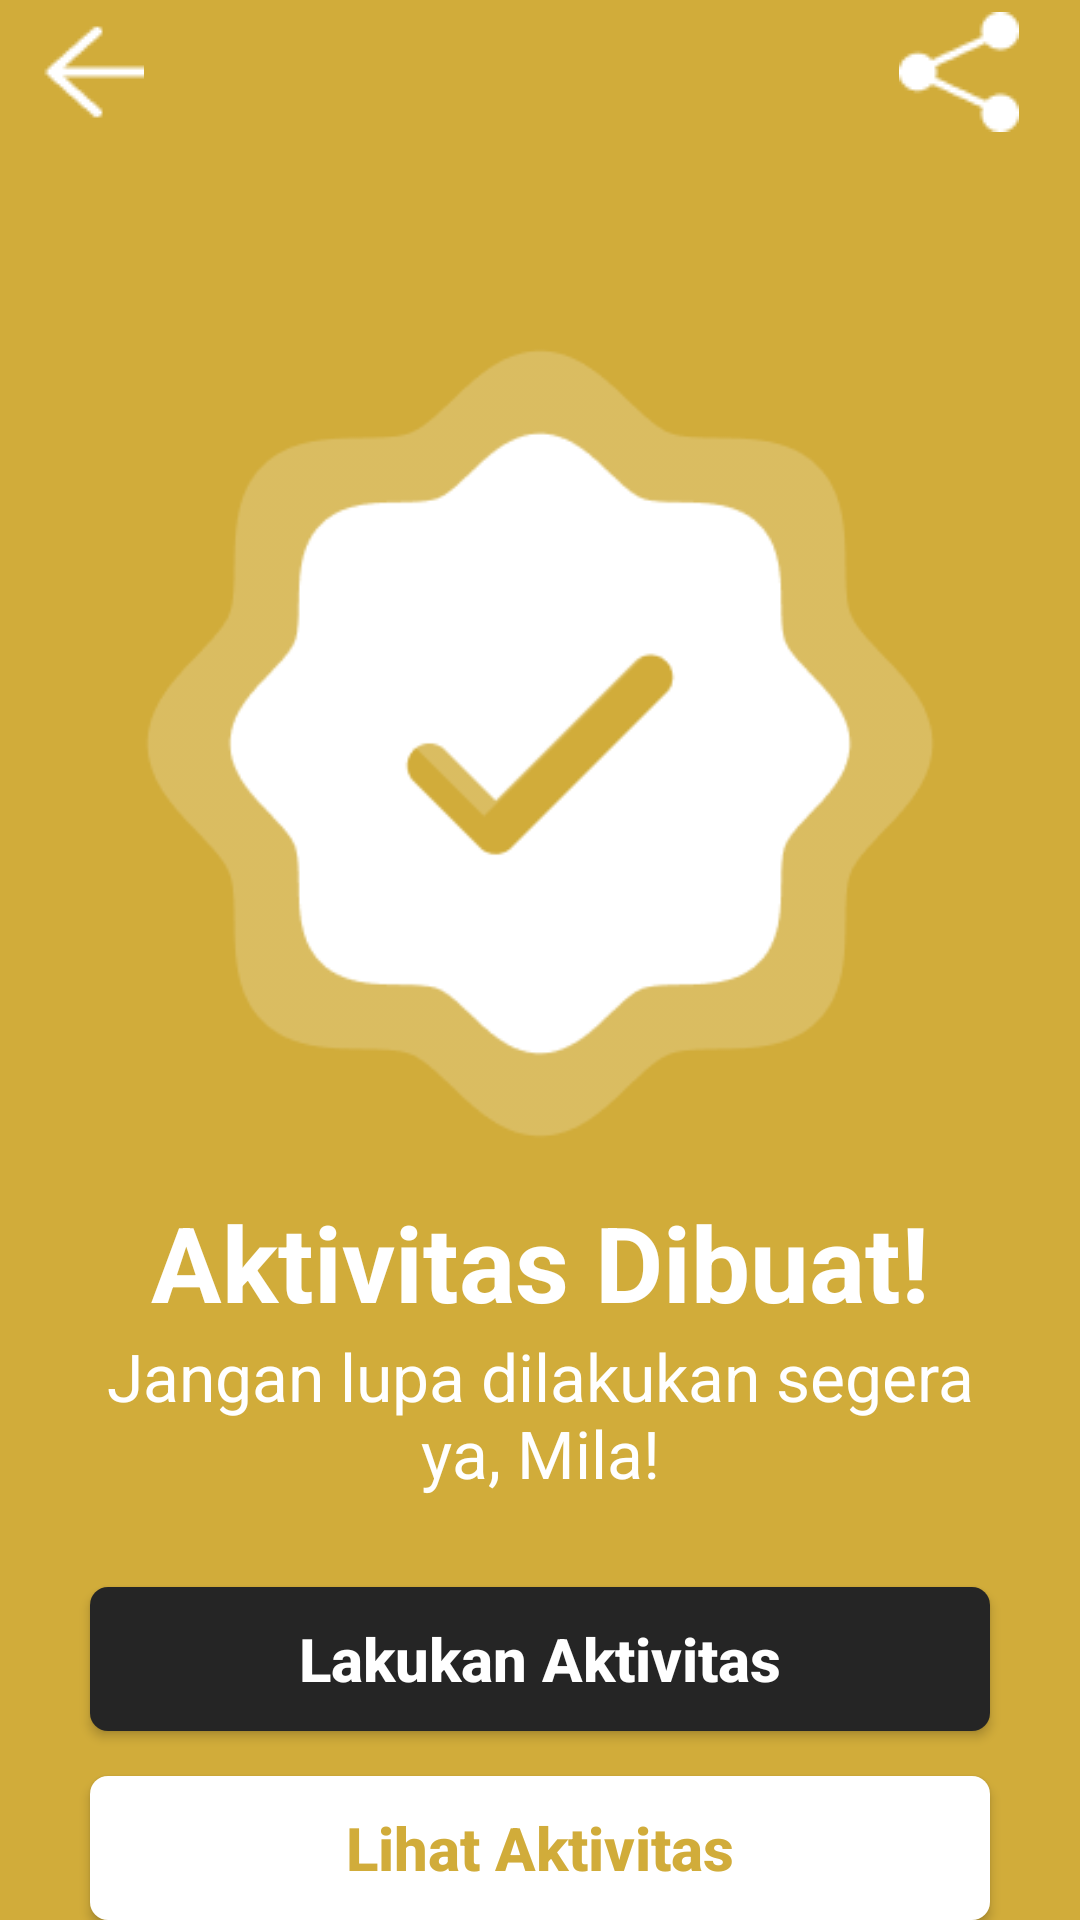

Write the Android layout XML for this screen, with the resource values it uses.
<!-- AndroidManifest.xml: application theme Theme.ANOP -->
<!-- res/layout/activity_tambah_aktivitas_success.xml -->
<?xml version="1.0" encoding="utf-8"?>
<androidx.constraintlayout.widget.ConstraintLayout xmlns:android="http://schemas.android.com/apk/res/android"
    xmlns:app="http://schemas.android.com/apk/res-auto"
    xmlns:tools="http://schemas.android.com/tools"
    android:layout_width="match_parent"
    android:layout_height="match_parent"
    android:background="@drawable/all_background"
    tools:context=".TambahAktivitasSuccess">

    <ImageButton
        android:id="@+id/imageButtonBck"
        android:layout_width="48dp"
        android:layout_height="48dp"
        android:paddingStart="20dp"
        android:background="@drawable/all_background"
        android:src="@drawable/back_white"
        tools:ignore="ContentDescription,MissingConstraints,RtlSymmetry"
        tools:layout_editor_absoluteX="1dp"
        tools:layout_editor_absoluteY="48dp" />

    <ImageButton
        android:layout_width="61dp"
        android:layout_height="48dp"
        android:background="@drawable/all_background"
        android:paddingEnd="20dp"
        android:src="@drawable/share"
        app:layout_constraintEnd_toEndOf="parent"
        tools:ignore="ContentDescription,MissingConstraints,RtlSymmetry"
        tools:layout_editor_absoluteY="48dp" />

    <ImageView
        android:id="@+id/imageView5"
        android:layout_width="322dp"
        android:layout_height="299dp"
        android:src="@drawable/success"
        app:layout_constraintBottom_toBottomOf="parent"
        app:layout_constraintEnd_toEndOf="parent"
        app:layout_constraintStart_toStartOf="parent"
        app:layout_constraintTop_toTopOf="parent"
        app:layout_constraintVertical_bias="0.288" />

    <TextView
        android:id="@+id/textView4"
        android:layout_width="match_parent"
        android:layout_height="wrap_content"
        android:text="Aktivitas Dibuat!"
        android:textAlignment="center"
        android:textColor="@color/White"
        android:textSize="35sp"
        android:textStyle="bold"
        app:layout_constraintTop_toBottomOf="@+id/imageView5" />

    <TextView
        android:id="@+id/txt2"
        android:layout_width="match_parent"
        android:layout_height="wrap_content"
        android:text="Jangan lupa dilakukan segera ya, Mila!"
        android:textAlignment="center"
        android:textColor="@color/White"
        android:layout_marginHorizontal="30dp"
        android:textSize="22sp"
        app:layout_constraintTop_toBottomOf="@+id/textView4"
        tools:layout_editor_absoluteX="-16dp" />

    <androidx.appcompat.widget.AppCompatButton
        android:id="@+id/btn_kerjakan"
        android:layout_width="match_parent"
        android:layout_height="wrap_content"
        android:layout_gravity="center_horizontal"
        android:layout_marginHorizontal="30dp"
        android:layout_marginTop="30dp"
        android:background="@drawable/button_color"
        android:text="Lakukan Aktivitas"
        android:textAllCaps="false"
        android:textColor="#FFFFFF"
        android:textSize="20sp"
        android:textStyle="bold"
        app:layout_constraintTop_toBottomOf="@+id/txt2" />

    <androidx.appcompat.widget.AppCompatButton
        android:id="@+id/btn_lihat"
        android:layout_width="match_parent"
        android:layout_height="wrap_content"
        android:layout_gravity="center_horizontal"
        android:layout_marginHorizontal="30dp"
        android:layout_marginTop="15dp"
        android:background="@drawable/button_color_2"
        android:text="Lihat Aktivitas"
        android:textAllCaps="false"
        android:textColor="#D1AC3A"
        android:textSize="20sp"
        android:textStyle="bold"
        app:layout_constraintTop_toBottomOf="@+id/btn_kerjakan" />

</androidx.constraintlayout.widget.ConstraintLayout>
<!-- resources referenced by this layout -->
<resources>
  <color name="White">#FFFFFF</color>
  <!-- drawable all_background (drawable) -->
  <?xml version="1.0" encoding="utf-8"?>
  <shape xmlns:android="http://schemas.android.com/apk/res/android"
      android:shape="rectangle">
      
      <gradient
          android:startColor="#D1AC3A"
          android:endColor="#D1AC3A"/>
  
  </shape>
  <!-- drawable back_white: png bitmap (drawable, 381 bytes) -->
  <!-- drawable button_color (drawable) -->
  <?xml version="1.0" encoding="utf-8"?>
  <shape xmlns:android="http://schemas.android.com/apk/res/android"
      android:shape="rectangle">
  
      <corners
          android:radius="6dp"/>
  
      <gradient
          android:startColor="@color/SmoothBlack"
          android:endColor="@color/SmoothBlack"/>
  
  </shape>
  <!-- drawable button_color_2 (drawable) -->
  <?xml version="1.0" encoding="utf-8"?>
  <shape xmlns:android="http://schemas.android.com/apk/res/android"
      android:shape="rectangle">
  
      <corners
          android:radius="6dp"/>
  
      <gradient
          android:startColor="#FFFFFF"
          android:endColor="#FFFFFF"/>
  
  </shape>
  <!-- drawable share: png bitmap (drawable, 567 bytes) -->
  <!-- drawable success: png bitmap (drawable, 7920 bytes) -->
  <style name="Theme.ANOP" parent="Base.Theme.ANOP" />
  <color name="SmoothBlack">#252525</color>
  <style name="Base.Theme.ANOP" parent="Theme.Material3.DayNight.NoActionBar">
          
          
      </style>
</resources>
